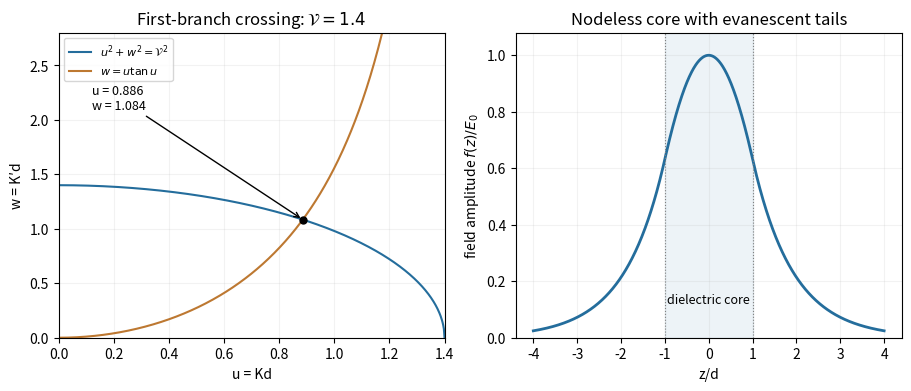

Recreate this plot in Python. (Note: this script raises an exception after producing the figure.)
"""Original dimensionless dielectric-slab mode; Python 3.14, NumPy, Matplotlib."""
from pathlib import Path
import numpy as np
import matplotlib
matplotlib.use('Agg')
import matplotlib.pyplot as plt
plt.rcParams.update({'font.size':10,'figure.facecolor':'white','axes.facecolor':'white','savefig.facecolor':'white'})
V=1.4;lo=0.;hi=min(V,np.pi/2)
for _ in range(80):
 mid=(lo+hi)/2
 if mid*np.tan(mid)>np.sqrt(V*V-mid*mid):hi=mid
 else:lo=mid
u0=(lo+hi)/2;w0=np.sqrt(V*V-u0*u0);u=np.linspace(0,V,600);s=np.linspace(-4,4,1200)
fig,axs=plt.subplots(1,2,figsize=(9,3.8),layout='constrained')
axs[0].plot(u,np.sqrt(V*V-u*u),color='#246d9c',label=r'$u^2+w^2=\mathcal{V}^2$');axs[0].plot(u,u*np.tan(u),color='#bd7831',label=r'$w=u\tan u$');axs[0].plot(u0,w0,'ko',ms=5);axs[0].annotate(f'u = {u0:.3f}\nw = {w0:.3f}',xy=(u0,w0),xytext=(.12,2.1),arrowprops={'arrowstyle':'->'},fontsize=9);axs[0].set(xlabel='u = Kd',ylabel="w = K′d",xlim=(0,V),ylim=(0,2.8),title=r'First-branch crossing: $\mathcal{V}=1.4$');axs[0].legend(fontsize=8)
f=np.where(abs(s)<=1,np.cos(u0*s),np.cos(u0)*np.exp(-w0*(abs(s)-1)));axs[1].plot(s,f,color='#246d9c',lw=2);axs[1].axvspan(-1,1,color='#246d9c',alpha=.08);axs[1].axvline(-1,color='grey',ls=':',lw=.8);axs[1].axvline(1,color='grey',ls=':',lw=.8);axs[1].set(xlabel='z/d',ylabel=r'field amplitude $f(z)/E_0$',title='Nodeless core with evanescent tails',ylim=(0,1.08));axs[1].text(0,.12,'dielectric core',ha='center',fontsize=9)
for ax in axs:ax.grid(alpha=.16)
fig.savefig(Path(__file__).stem+'.png',dpi=150,bbox_inches='tight',facecolor='white');plt.close(fig)
